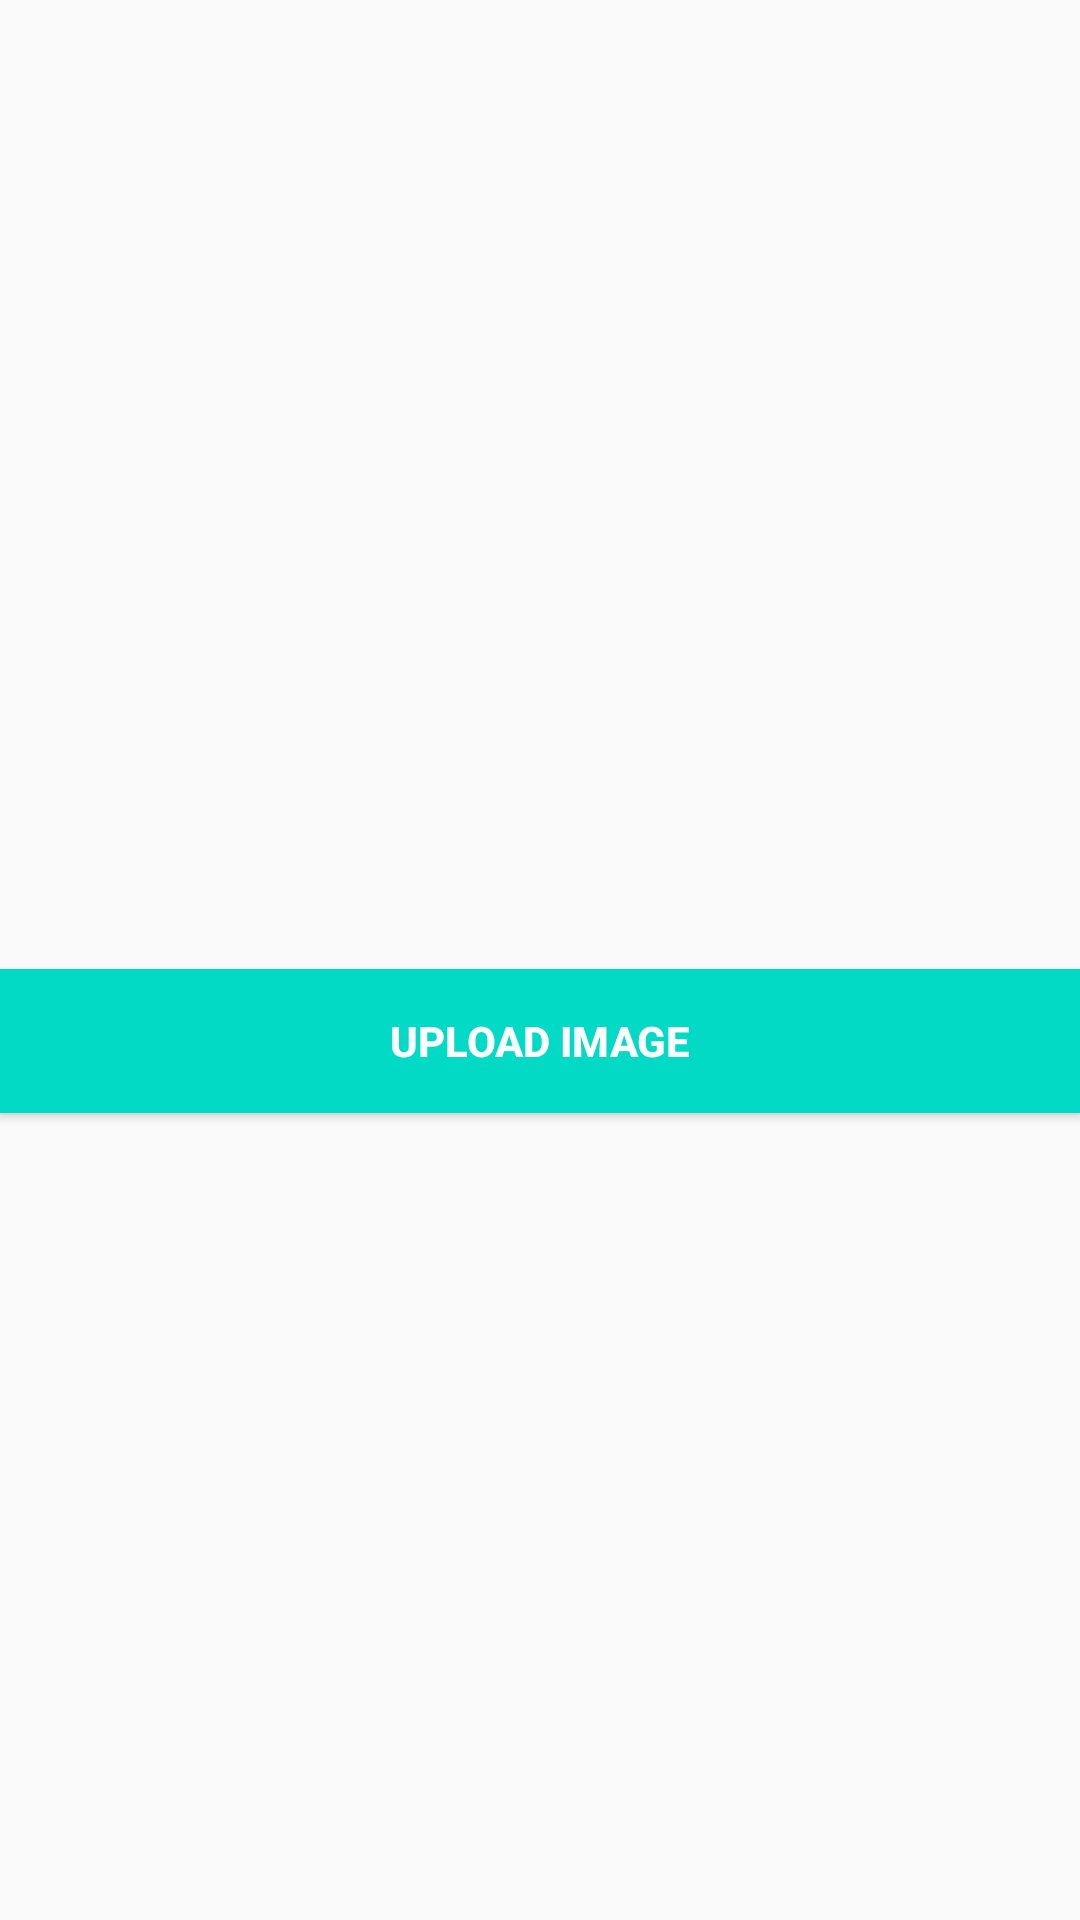

Reconstruct the res/layout file that produces this screen, plus the resources it refers to.
<!-- AndroidManifest.xml: application theme AppTheme -->
<!-- res/layout/activity_add_images.xml -->
<?xml version="1.0" encoding="UTF-8"?>

<android.support.constraint.ConstraintLayout
    tools:context="com.example.tushar.trial2kriger.Activities.AddImagesActivity"
    android:layout_height="match_parent"
    android:layout_width="match_parent"
    xmlns:tools="http://schemas.android.com/tools" xmlns:app="http://schemas.android.com/apk/res-auto" xmlns:android="http://schemas.android.com/apk/res/android">

    <ImageButton
        android:id="@+id/imageButton"
        android:layout_width="379dp"
        android:layout_height="245dp"
        android:layout_marginBottom="8dp"
        android:layout_marginLeft="-16dp"
        android:layout_marginRight="8dp"
        android:layout_marginTop="8dp"
        android:background="@mipmap/add_btn"
        app:layout_constraintBottom_toBottomOf="parent"
        app:layout_constraintLeft_toLeftOf="parent"
        app:layout_constraintRight_toRightOf="parent"
        app:layout_constraintTop_toTopOf="parent"
        app:layout_constraintVertical_bias="0.032" />

    <Button
        android:id="@+id/submitPost"
        android:layout_width="0dp"
        android:layout_height="wrap_content"
        android:layout_marginBottom="8dp"
        android:layout_marginTop="8dp"
        android:background="@color/colorAccent"
        android:text="@string/submit_text"
        android:textColor="@color/cardview_light_background"
        android:textStyle="bold"
        app:layout_constraintBottom_toBottomOf="parent"
        app:layout_constraintEnd_toEndOf="parent"
        app:layout_constraintHorizontal_bias="0.0"
        app:layout_constraintLeft_toLeftOf="parent"
        app:layout_constraintRight_toRightOf="parent"
        app:layout_constraintStart_toStartOf="parent"
        app:layout_constraintTop_toBottomOf="@+id/imageButton"
        app:layout_constraintVertical_bias="0.161" />

</android.support.constraint.ConstraintLayout>
<!-- resources referenced by this layout -->
<resources>
  <string name="submit_text">Upload image</string>
  <style name="AppTheme" parent="Theme.AppCompat.Light.DarkActionBar">
          
          <item name="colorPrimary">@color/colorPrimary</item>
          <item name="colorPrimaryDark">@color/colorPrimaryDark</item>
          <item name="colorAccent">@color/colorAccent</item>
      </style>
  <!-- not gathered from this repository: default colours our renderer supplied (Android Studio template values) -->
  <color name="colorPrimary">#FF6200EE</color>
  <color name="colorPrimaryDark">#FF3700B3</color>
  <color name="colorAccent">#FF03DAC5</color>
</resources>
